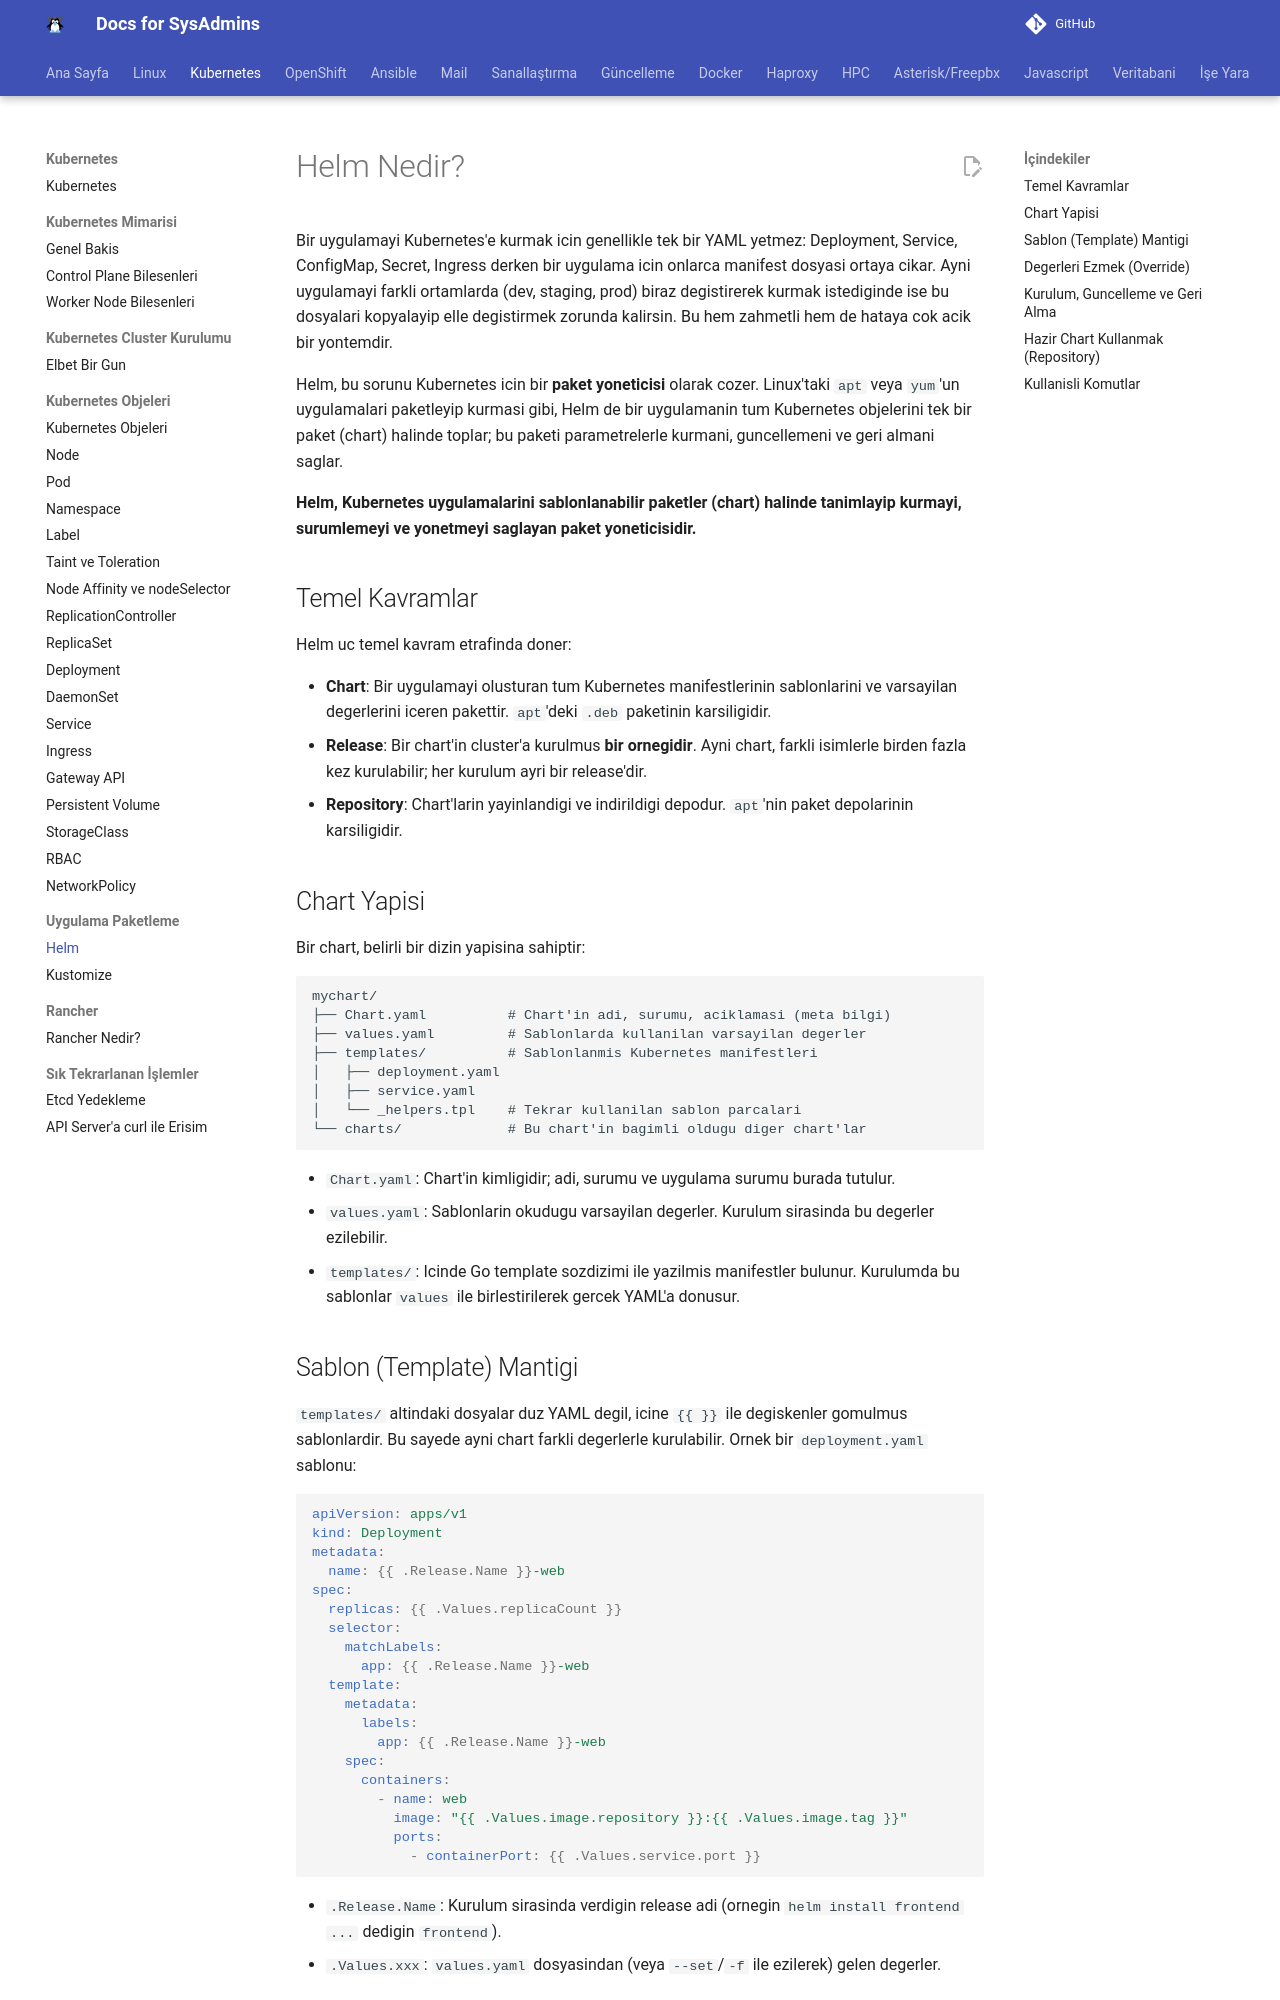

repository: berkbal/docs · page: kubernetes/helm/index.html · generator: mkdocs

# Helm Nedir?

Bir uygulamayi Kubernetes'e kurmak icin genellikle tek bir YAML yetmez: Deployment, Service, ConfigMap, Secret, Ingress derken bir uygulama icin onlarca manifest dosyasi ortaya cikar. Ayni uygulamayi farkli ortamlarda (dev, staging, prod) biraz degistirerek kurmak istediginde ise bu dosyalari kopyalayip elle degistirmek zorunda kalirsin. Bu hem zahmetli hem de hataya cok acik bir yontemdir.

Helm, bu sorunu Kubernetes icin bir **paket yoneticisi** olarak cozer. Linux'taki `apt` veya `yum`'un uygulamalari paketleyip kurmasi gibi, Helm de bir uygulamanin tum Kubernetes objelerini tek bir paket (chart) halinde toplar; bu paketi parametrelerle kurmani, guncellemeni ve geri almani saglar.

**Helm, Kubernetes uygulamalarini sablonlanabilir paketler (chart) halinde tanimlayip kurmayi, surumlemeyi ve yonetmeyi saglayan paket yoneticisidir.**

## Temel Kavramlar

Helm uc temel kavram etrafinda doner:

- **Chart**: Bir uygulamayi olusturan tum Kubernetes manifestlerinin sablonlarini ve varsayilan degerlerini iceren pakettir. `apt`'deki `.deb` paketinin karsiligidir.
- **Release**: Bir chart'in cluster'a kurulmus **bir ornegidir**. Ayni chart, farkli isimlerle birden fazla kez kurulabilir; her kurulum ayri bir release'dir.
- **Repository**: Chart'larin yayinlandigi ve indirildigi depodur. `apt`'nin paket depolarinin karsiligidir.

## Chart Yapisi

Bir chart, belirli bir dizin yapisina sahiptir:

```text
mychart/
├── Chart.yaml          # Chart'in adi, surumu, aciklamasi (meta bilgi)
├── values.yaml         # Sablonlarda kullanilan varsayilan degerler
├── templates/          # Sablonlanmis Kubernetes manifestleri
│   ├── deployment.yaml
│   ├── service.yaml
│   └── _helpers.tpl    # Tekrar kullanilan sablon parcalari
└── charts/             # Bu chart'in bagimli oldugu diger chart'lar
```

- `Chart.yaml`: Chart'in kimligidir; adi, surumu ve uygulama surumu burada tutulur.
- `values.yaml`: Sablonlarin okudugu varsayilan degerler. Kurulum sirasinda bu degerler ezilebilir.
- `templates/`: Icinde Go template sozdizimi ile yazilmis manifestler bulunur. Kurulumda bu sablonlar `values` ile birlestirilerek gercek YAML'a donusur.
